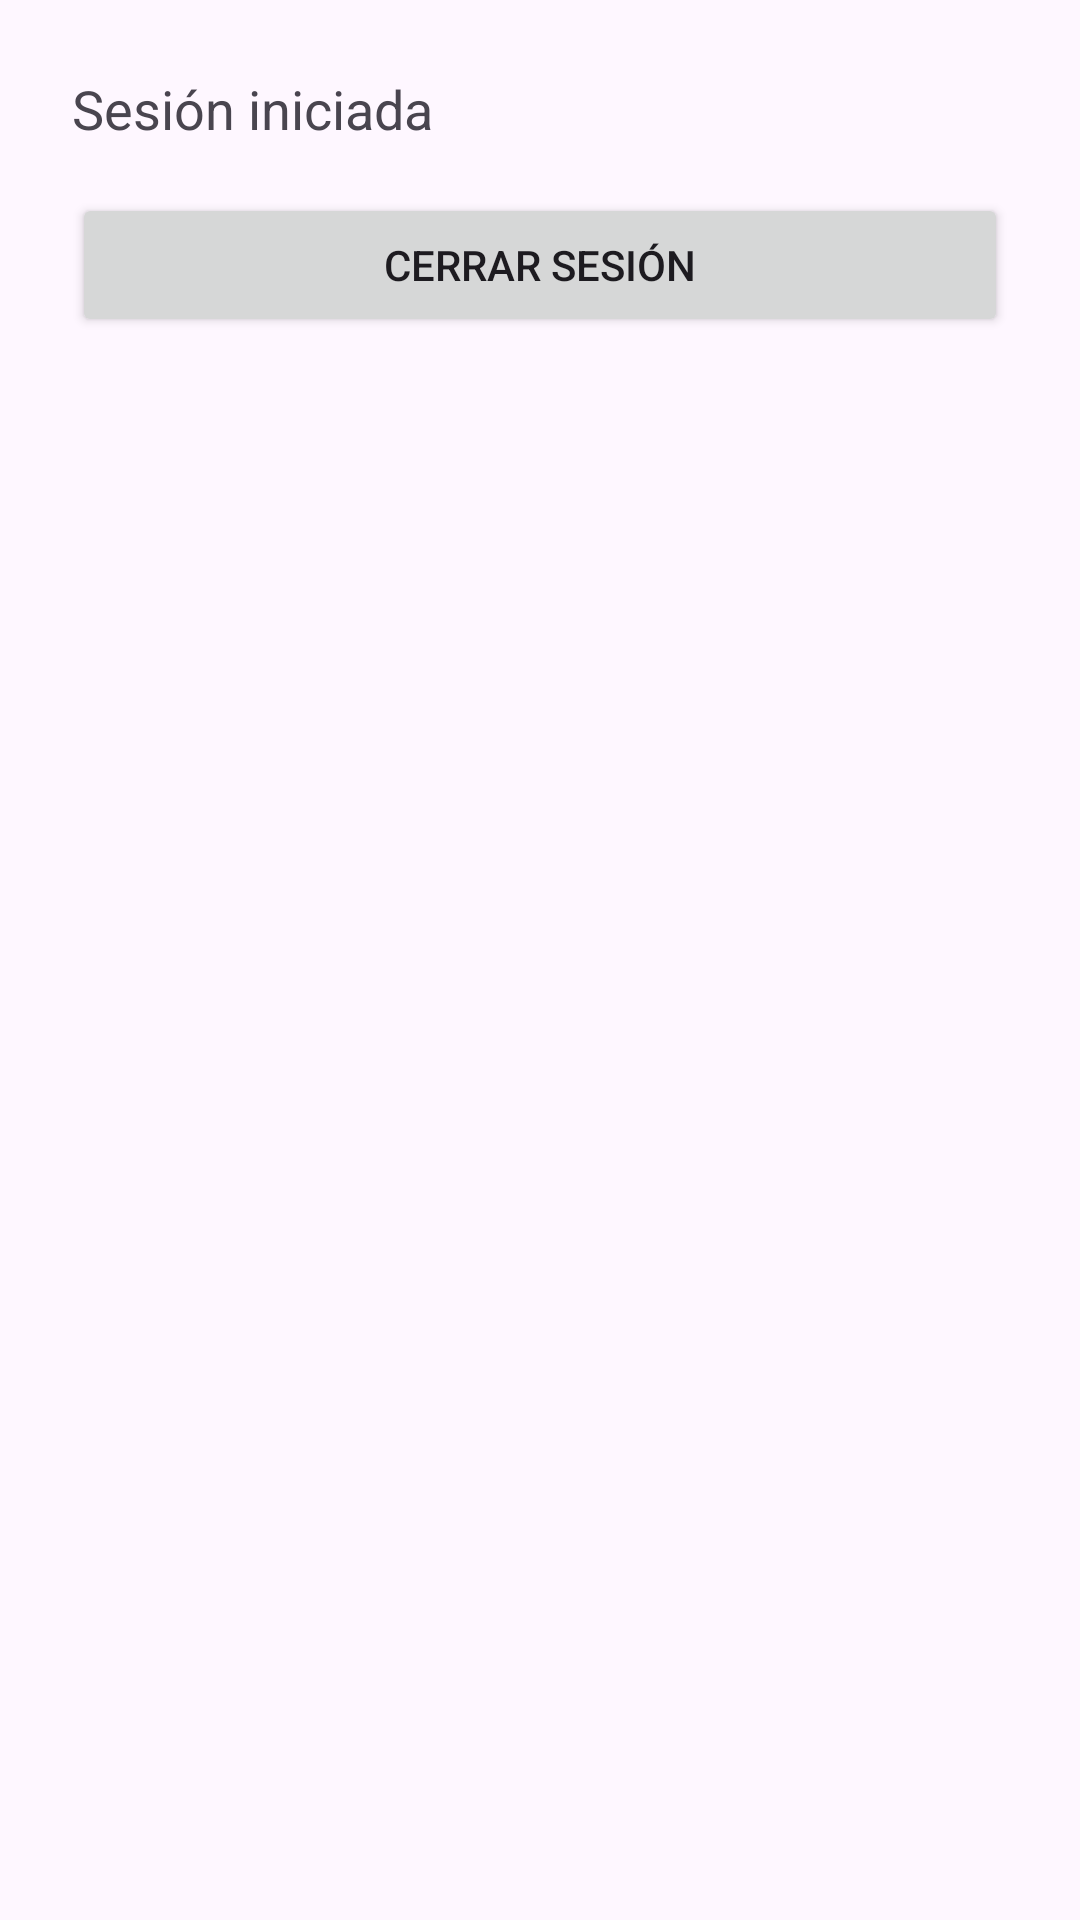

This screen was rendered from an Android layout file. Write that file and the resources it references.
<!-- AndroidManifest.xml: application theme Theme.BestItem -->
<!-- res/layout/activity_home.xml -->
<?xml version="1.0" encoding="utf-8"?>
<androidx.constraintlayout.widget.ConstraintLayout xmlns:android="http://schemas.android.com/apk/res/android"
    xmlns:app="http://schemas.android.com/apk/res-auto"
    android:layout_width="match_parent"
    android:layout_height="match_parent"
    android:padding="24dp">

    <TextView
        android:id="@+id/tvWelcome"
        android:text="Sesión iniciada"
        android:textSize="18sp"
        android:layout_width="0dp"
        android:layout_height="wrap_content"
        app:layout_constraintTop_toTopOf="parent"
        app:layout_constraintStart_toStartOf="parent"
        app:layout_constraintEnd_toEndOf="parent"/>

    <Button
        android:id="@+id/btnLogout"
        android:text="Cerrar sesión"
        android:layout_width="0dp"
        android:layout_height="wrap_content"
        android:layout_marginTop="16dp"
        app:layout_constraintTop_toBottomOf="@id/tvWelcome"
        app:layout_constraintStart_toStartOf="parent"
        app:layout_constraintEnd_toEndOf="parent"/>
</androidx.constraintlayout.widget.ConstraintLayout>
<!-- resources referenced by this layout -->
<resources>
  <style name="Theme.BestItem" parent="Base.Theme.BestItem" />
  <style name="Base.Theme.BestItem" parent="Theme.Material3.DayNight.NoActionBar">
          
          
      </style>
</resources>
